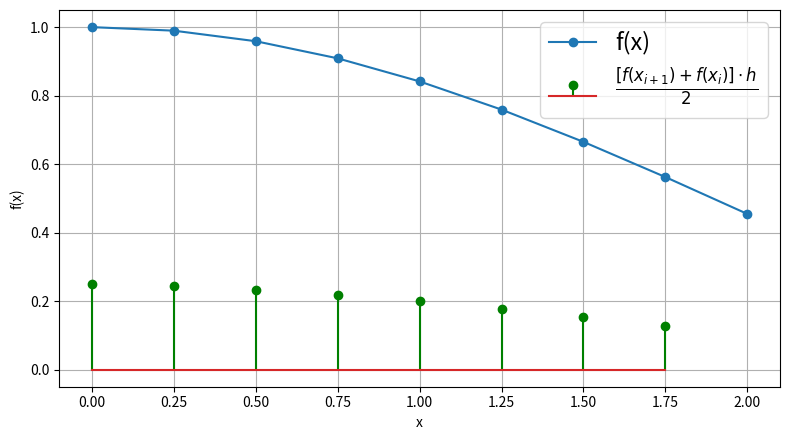

Write the Python code that produced this figure.

import matplotlib.pyplot as plt
import numpy as np

x = np.array([ind * 0.25 for ind in range(0, 9)])
f = np.array([ 1.0, 0.989616, 0.958851, 0.908852,
      0.841471, 0.759188, 0.664997, 0.562278, 0.454649 ])

def calc_integral_trapezoid(x, f, scaling_factor: int = 1, points: list = []):
    sum = 0
    for ind in range((len(x) - 1)//scaling_factor):
        cur_heap = scaling_factor*ind  
        next_hep = scaling_factor*(ind +1)
        points.append((f[cur_heap] + f[next_hep])*(x[next_hep] - x[cur_heap])/2)
        sum += points[-1]
        # print(cur_heap, next_hep)
    return sum


def calc_integral_simpson(x, f):
    sum = 0
    h = x[1] - x[0]
    for ind in range(1, (len(x) + 1)//2):
        sum += f[2*ind - 1]
    sum *= 4

    for ind in range(1, (len(x) + 1)//2 - 1):
        sum += f[2*ind]*2
    sum += f[0] + f[len(f) - 1]
    return sum*h/3

def richardson_correction(I_h, I_2h, p: int = 2):
    corr_int = I_h + (I_h - I_2h)/(2**p - 1)
    return corr_int 

_F_ = '{:.7}'

if __name__ == '__main__':
    # print(len(x))
    print(('Trapezoid method: h - '+_F_+', 2h - '+_F_+'').format(calc_integral_trapezoid(x, f), calc_integral_trapezoid(x, f, 2)))
    print('Trapezoid method with correction: '+_F_.format(richardson_correction(calc_integral_trapezoid(x, f), calc_integral_trapezoid(x, f, 2))))
    print(('Simpson\'s method = '+_F_).format(calc_integral_simpson(x, f)))

    int_step = []
    calc_integral_trapezoid(x, f, 1, int_step)
    plt.figure(figsize=(16/2,9/2))

    plt.xlabel('x')
    plt.ylabel('f(x)')
    plt.plot(x, f, marker='o')
    plt.stem(x[:len(int_step)], int_step, 'g')
    plt.legend(['f(x)', '$\\frac{[f(x_{i+1}) + f(x_{i})] \cdot h}{2}$'], fontsize="17")
    plt.grid()
    plt.tight_layout()
    
    plt.gcf().set_dpi(100)
    plt.show()
